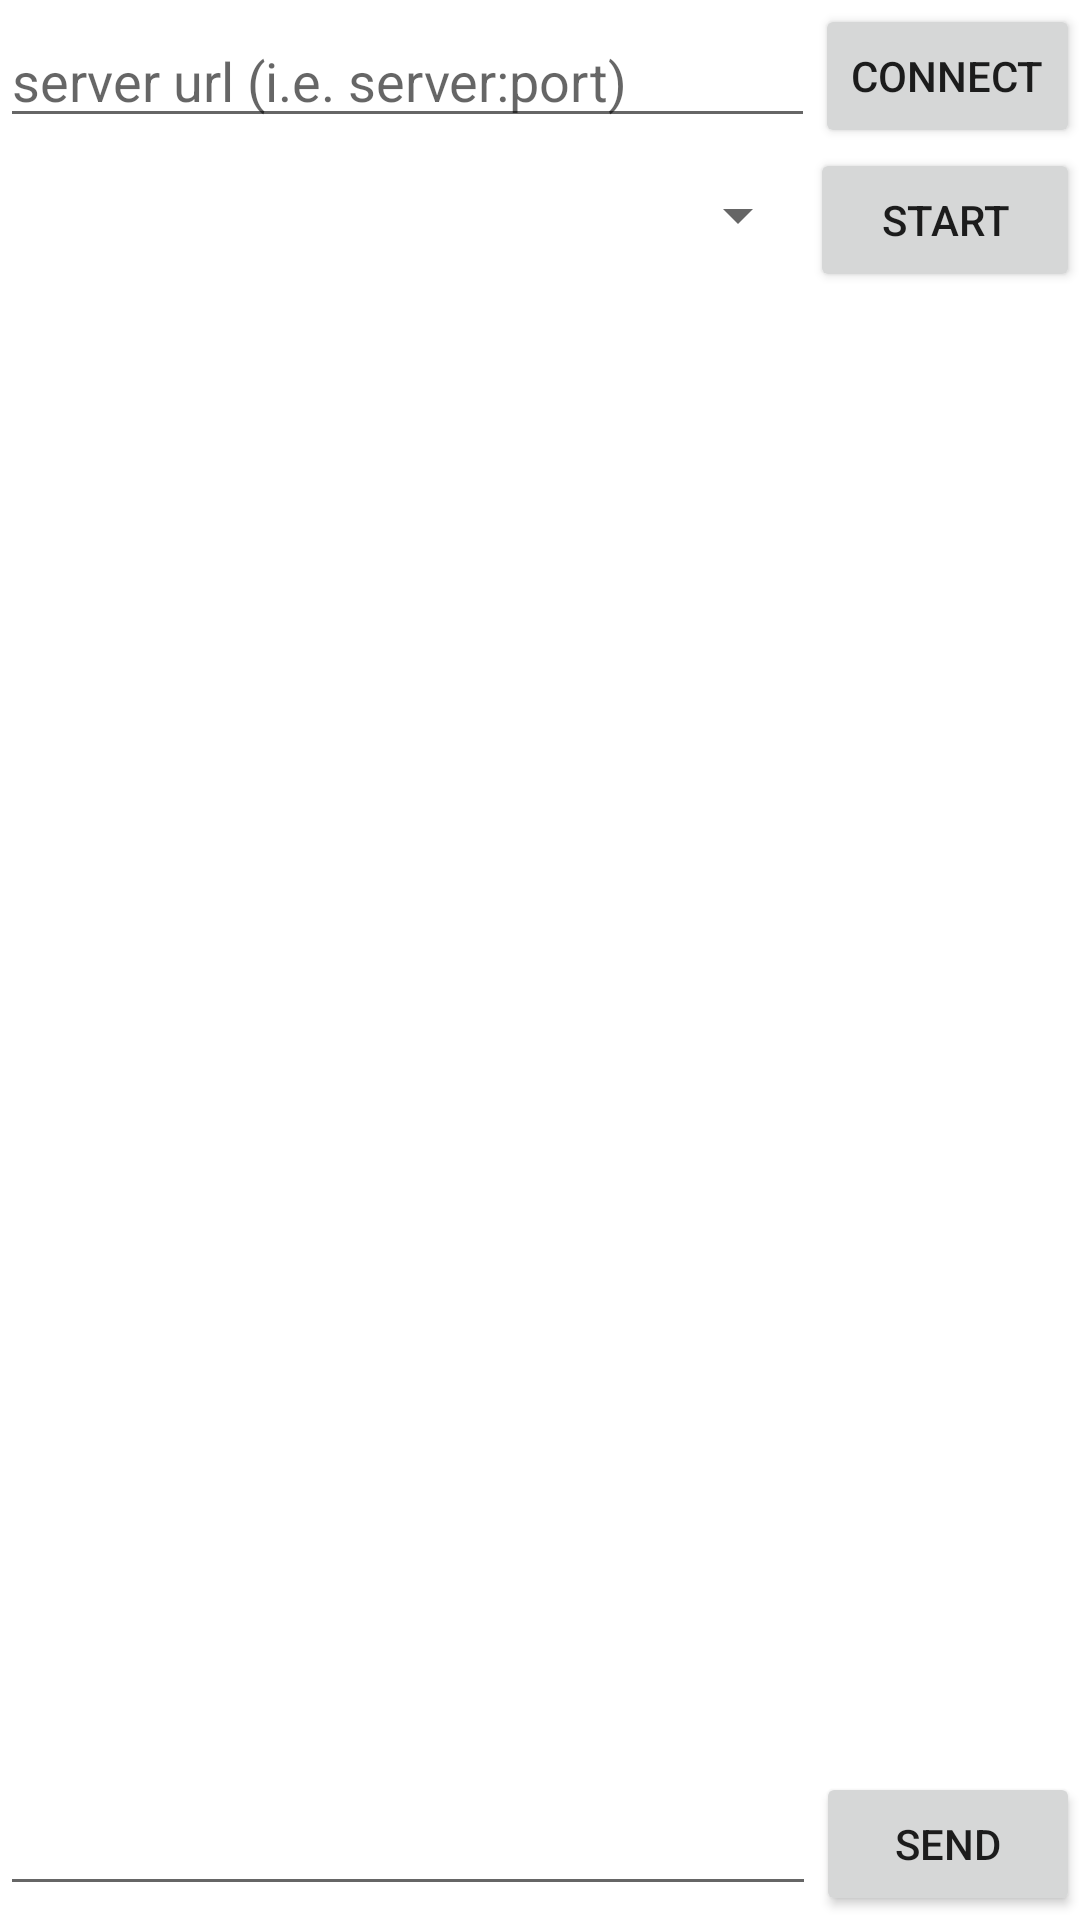

The Android layout XML behind this screen, and the referenced resources:
<!-- AndroidManifest.xml: application theme Theme.DiathekeExample -->
<!-- res/layout/activity_main.xml -->
<?xml version="1.0" encoding="utf-8"?>
<androidx.constraintlayout.widget.ConstraintLayout xmlns:android="http://schemas.android.com/apk/res/android"
    xmlns:app="http://schemas.android.com/apk/res-auto"
    xmlns:tools="http://schemas.android.com/tools"
    android:id="@+id/linearLayoutCompat"
    android:layout_width="match_parent"
    android:layout_height="match_parent"
    tools:context=".MainActivity">

    <com.google.android.material.textfield.TextInputEditText
        android:id="@+id/urlInput"
        android:layout_width="0dp"
        android:layout_height="wrap_content"
        app:layout_constraintHorizontal_weight=".75"
        android:hint="@string/url_hint"
        app:layout_constraintBottom_toTopOf="@+id/modelSpinner"
        app:layout_constraintEnd_toStartOf="@id/connectButton"
        app:layout_constraintStart_toStartOf="parent"
        app:layout_constraintTop_toTopOf="parent" />

    <Button
        android:id="@+id/connectButton"
        android:layout_width="wrap_content"
        android:layout_height="wrap_content"
        app:layout_constraintHorizontal_weight=".25"
        android:text="@string/txt_Connect"
        app:layout_constraintBottom_toTopOf="@+id/modelSpinner"
        app:layout_constraintEnd_toEndOf="parent"
        app:layout_constraintStart_toEndOf="@id/urlInput"
        app:layout_constraintTop_toTopOf="parent" />


    <androidx.appcompat.widget.AppCompatSpinner
        android:id="@+id/modelSpinner"
        android:layout_width="0dp"
        app:layout_constraintHorizontal_weight=".75"
        android:layout_height="42dp"
        app:layout_constraintBottom_toTopOf="@+id/conversationView"
        app:layout_constraintEnd_toStartOf="@id/startButton"
        app:layout_constraintStart_toStartOf="parent"
        app:layout_constraintTop_toBottomOf="@+id/urlInput" />

    <Button
        android:id="@+id/startButton"
        android:layout_width="0dp"
        android:layout_height="wrap_content"
        android:text="@string/txt_Start"
        app:layout_constraintHorizontal_weight=".25"
        app:layout_constraintBottom_toTopOf="@+id/conversationView"
        app:layout_constraintEnd_toEndOf="parent"
        app:layout_constraintStart_toEndOf="@id/modelSpinner"
        app:layout_constraintTop_toBottomOf="@id/connectButton" />


    <androidx.recyclerview.widget.RecyclerView
        android:id="@+id/conversationView"
        android:layout_width="match_parent"
        android:layout_height="0dp"
        android:scrollbars="vertical"
        app:layout_constraintBottom_toTopOf="@+id/userText"
        app:layout_constraintEnd_toEndOf="parent"
        app:layout_constraintStart_toStartOf="parent"
        app:layout_constraintTop_toBottomOf="@+id/modelSpinner" />


    <com.google.android.material.textfield.TextInputEditText
        android:id="@+id/userText"
        android:layout_width="0dp"
        android:layout_height="wrap_content"
        app:layout_constraintBottom_toBottomOf="parent"
        app:layout_constraintEnd_toStartOf="@+id/sendButton"
        app:layout_constraintStart_toStartOf="parent"
        app:layout_constraintTop_toBottomOf="@+id/conversationView" />

    <Button
        android:id="@+id/sendButton"
        android:layout_width="wrap_content"
        android:layout_height="wrap_content"
        android:text="@string/txt_Send"
        app:layout_constraintBottom_toBottomOf="parent"
        app:layout_constraintEnd_toEndOf="parent"
        app:layout_constraintStart_toEndOf="@+id/userText"
        app:layout_constraintTop_toBottomOf="@+id/conversationView" />

</androidx.constraintlayout.widget.ConstraintLayout>
<!-- resources referenced by this layout -->
<resources>
  <string name="txt_Connect">Connect</string>
  <string name="txt_Send">Send</string>
  <string name="txt_Start">Start</string>
  <string name="url_hint">server url (i.e. server:port)</string>
  <style name="Theme.DiathekeExample" parent="Theme.MaterialComponents.DayNight.DarkActionBar">
          
          <item name="colorPrimary">@color/purple_500</item>
          <item name="colorPrimaryVariant">@color/purple_700</item>
          <item name="colorOnPrimary">@color/white</item>
          
          <item name="colorSecondary">@color/teal_200</item>
          <item name="colorSecondaryVariant">@color/teal_700</item>
          <item name="colorOnSecondary">@color/black</item>
          
          <item name="android:statusBarColor" tools:targetApi="l">?attr/colorPrimaryVariant</item>
          
      </style>
  <!-- not gathered from this repository: default colours our renderer supplied (Android Studio template values) -->
  <color name="purple_500">#FF6200EE</color>
  <color name="purple_700">#FF3700B3</color>
  <color name="teal_200">#FF03DAC5</color>
  <color name="teal_700">#FF018786</color>
  <color name="black">#FF000000</color>
  <color name="white">#FFFFFFFF</color>
</resources>
